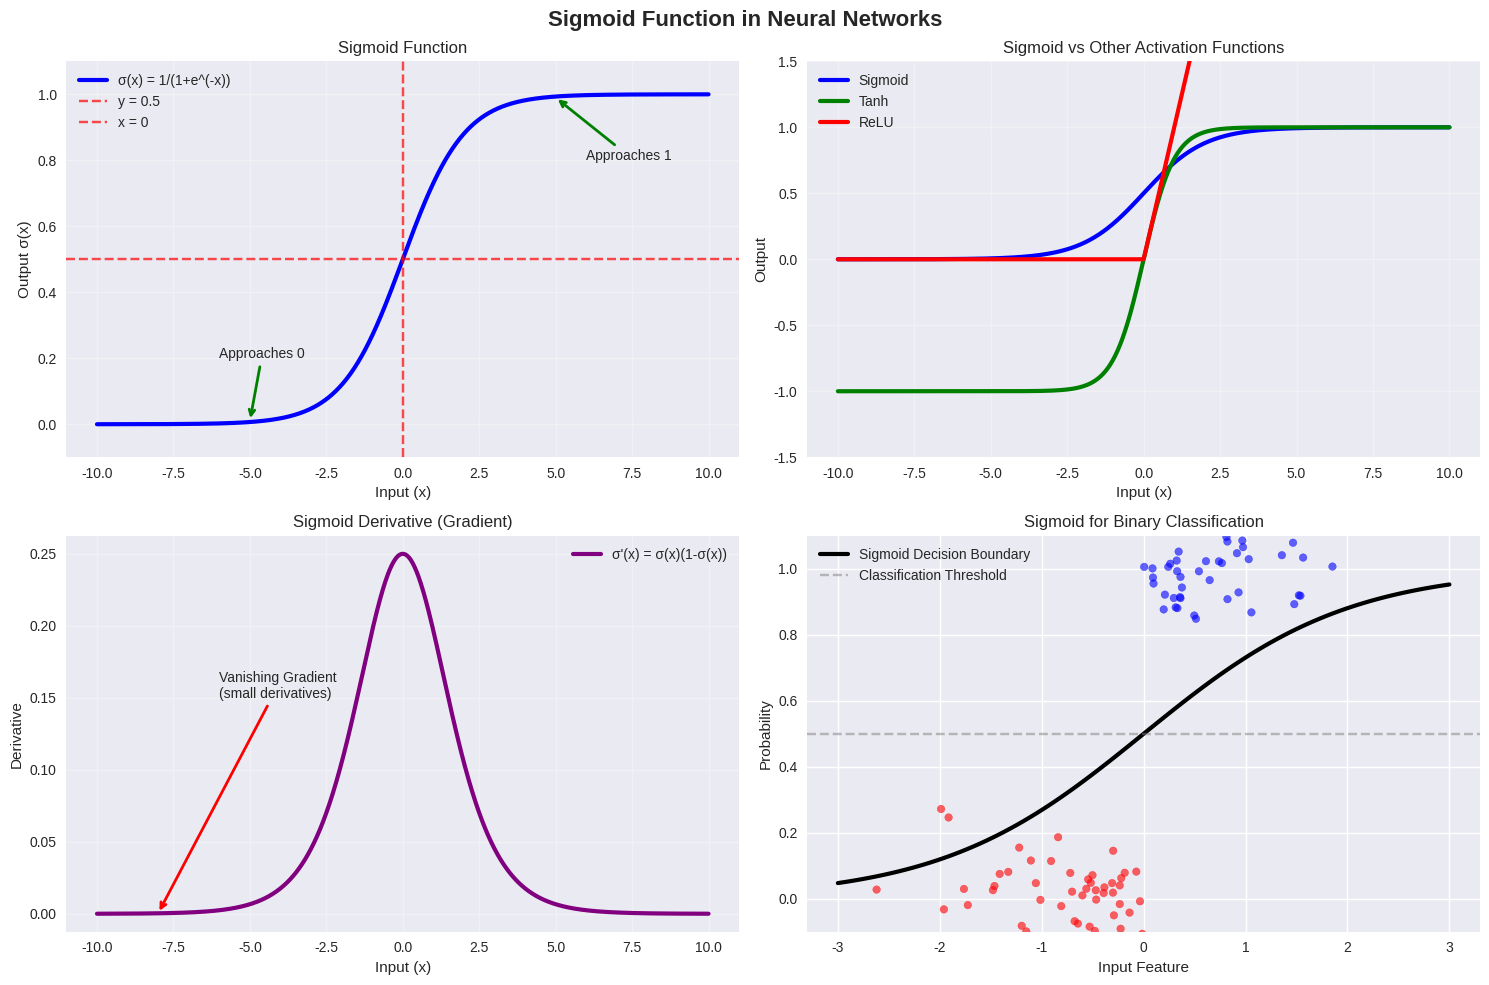
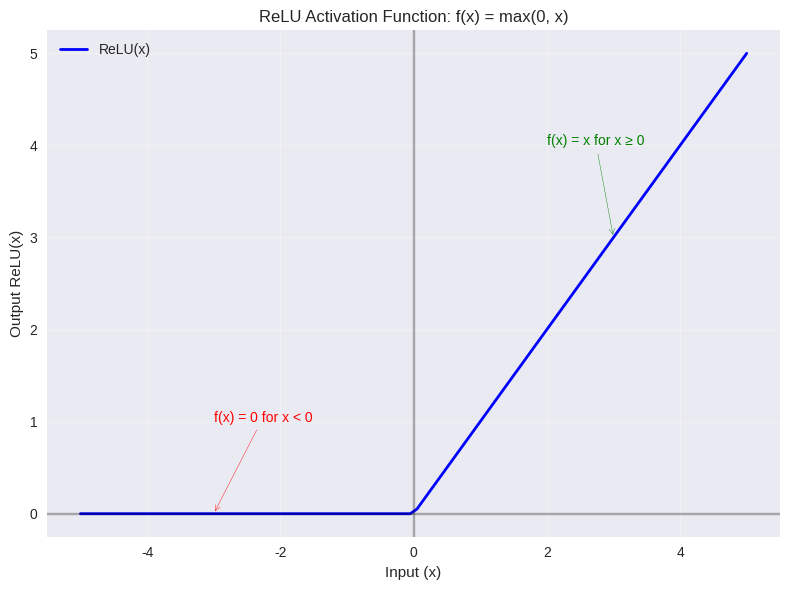

Write the Python code that produced these figures, in order.
#!pip install seaborn --quiet

def sigmoid(self, x):
    """Sigmoid activation function - squashes values between 0 and 1"""
    # Clip x to prevent overflow
    x = np.clip(x, -500, 500)
    return 1 / (1 + np.exp(-x))

import numpy as np
import matplotlib.pyplot as plt
from matplotlib.widgets import Slider
import seaborn as sns

# Set up the plotting style
plt.style.use('seaborn-v0_8')
sns.set_palette("husl")

def sigmoid(x):
    """Sigmoid activation function"""
    return 1 / (1 + np.exp(-x))

def sigmoid_derivative(x):
    """Derivative of sigmoid function"""
    s = sigmoid(x)
    return s * (1 - s)

# Create figure with multiple subplots
fig = plt.figure(figsize=(15, 10))
fig.suptitle('Sigmoid Function in Neural Networks', fontsize=16, fontweight='bold')

# Generate x values
x = np.linspace(-10, 10, 1000)
y_sigmoid = sigmoid(x)
y_derivative = sigmoid_derivative(x)

# Plot 1: Basic sigmoid function
ax1 = plt.subplot(2, 2, 1)
plt.plot(x, y_sigmoid, 'b-', linewidth=3, label='σ(x) = 1/(1+e^(-x))')
plt.axhline(y=0.5, color='r', linestyle='--', alpha=0.7, label='y = 0.5')
plt.axvline(x=0, color='r', linestyle='--', alpha=0.7, label='x = 0')
plt.grid(True, alpha=0.3)
plt.xlabel('Input (x)')
plt.ylabel('Output σ(x)')
plt.title('Sigmoid Function')
plt.legend()
plt.ylim(-0.1, 1.1)

# Add annotations
plt.annotate('Approaches 1', xy=(5, 0.99), xytext=(6, 0.8),
            arrowprops=dict(arrowstyle='->', color='green', lw=2))
plt.annotate('Approaches 0', xy=(-5, 0.01), xytext=(-6, 0.2),
            arrowprops=dict(arrowstyle='->', color='green', lw=2))

# Plot 2: Sigmoid vs other activation functions
ax2 = plt.subplot(2, 2, 2)
plt.plot(x, y_sigmoid, 'b-', linewidth=3, label='Sigmoid')
plt.plot(x, np.tanh(x), 'g-', linewidth=3, label='Tanh')
plt.plot(x, np.maximum(0, x), 'r-', linewidth=3, label='ReLU')
plt.grid(True, alpha=0.3)
plt.xlabel('Input (x)')
plt.ylabel('Output')
plt.title('Sigmoid vs Other Activation Functions')
plt.legend()
plt.ylim(-1.5, 1.5)

# Plot 3: Sigmoid derivative (for understanding gradients)
ax3 = plt.subplot(2, 2, 3)
plt.plot(x, y_derivative, 'purple', linewidth=3, label="σ'(x) = σ(x)(1-σ(x))")
plt.grid(True, alpha=0.3)
plt.xlabel('Input (x)')
plt.ylabel('Derivative')
plt.title('Sigmoid Derivative (Gradient)')
plt.legend()

# Add annotation for vanishing gradient
plt.annotate('Vanishing Gradient\n(small derivatives)', 
            xy=(-8, sigmoid_derivative(-8)), xytext=(-6, 0.15),
            arrowprops=dict(arrowstyle='->', color='red', lw=2))

# Plot 4: Sigmoid in action - simple classification example
ax4 = plt.subplot(2, 2, 4)

# Generate sample data
np.random.seed(42)
x_sample = np.random.randn(100)
y_sample = (x_sample > 0).astype(int) + 0.1 * np.random.randn(100)

# Plot data points
colors = ['red' if y < 0.5 else 'blue' for y in y_sample]
plt.scatter(x_sample, y_sample, c=colors, alpha=0.6, s=30)

# Plot sigmoid decision boundary
x_boundary = np.linspace(-3, 3, 100)
y_boundary = sigmoid(x_boundary)
plt.plot(x_boundary, y_boundary, 'k-', linewidth=3, label='Sigmoid Decision Boundary')

plt.axhline(y=0.5, color='gray', linestyle='--', alpha=0.5, label='Classification Threshold')
plt.xlabel('Input Feature')
plt.ylabel('Probability')
plt.title('Sigmoid for Binary Classification')
plt.legend()
plt.ylim(-0.1, 1.1)

plt.tight_layout()
plt.show()

def relu(x):
    """ReLU activation function - sets negative values to 0"""
    return np.maximum(0, x)

# Create input values from -5 to 5
x = np.linspace(-5, 5, 100)
y = relu(x)

# Create the plot
plt.figure(figsize=(8, 6))
plt.plot(x, y, 'b-', linewidth=2, label='ReLU(x)')
plt.axhline(y=0, color='k', linestyle='-', alpha=0.3)
plt.axvline(x=0, color='k', linestyle='-', alpha=0.3)
plt.grid(True, alpha=0.3)
plt.xlabel('Input (x)')
plt.ylabel('Output ReLU(x)')
plt.title('ReLU Activation Function: f(x) = max(0, x)')
plt.legend()

# Add annotations
plt.annotate('f(x) = 0 for x < 0', xy=(-3, 0), xytext=(-3, 1),
            arrowprops=dict(arrowstyle='->', color='red'),
            fontsize=10, color='red')
plt.annotate('f(x) = x for x ≥ 0', xy=(3, 3), xytext=(2, 4),
            arrowprops=dict(arrowstyle='->', color='green'),
            fontsize=10, color='green')

plt.tight_layout()
plt.show()

import numpy as np

def mse_loss(y_pred, y_true):
    """Mean Squared Error loss function"""
    return np.mean((y_pred - y_true)**2)

def relu(x):
    """ReLU activation function"""
    return np.maximum(0, x)

def relu_derivative(x):
    """Derivative of ReLU function"""
    return (x > 0).astype(float)

class QuadraticModel:
    def __init__(self, seed=42):
        np.random.seed(seed)
        self.a = np.random.randn()
        self.b = np.random.randn()
        self.c = np.random.randn()
        self.predictions_history = []
        
        # Store intermediate values for backpropagation
        self.cache = {}
    
    def forward(self, x):
        """Forward pass - compute predictions and cache intermediate values"""
        # Cache inputs for backpropagation
        self.cache['x'] = x
        self.cache['x_squared'] = x**2
        
        # Compute prediction
        # y_pred = self.a * self.cache['x_squared'] + self.b * x + self.c
        # Compute quadratic output (before activation)
        z = self.a * self.cache['x_squared'] + self.b * x + self.c
        self.cache['z'] = z  # Cache pre-activation values
        y_pred = relu(z)
        self.cache['relu_mask'] = (z > 0).astype(float)  # Cache ReLU derivative
        self.cache['y_pred'] = y_pred
        
        return y_pred
    
    def predict(self, x):
        """Alias for forward pass (for compatibility)"""
        return self.forward(x)
    
    def backward(self, y_true):
        """Backpropagation - compute gradients using cached values"""
        if 'y_pred' not in self.cache:
            raise ValueError("Must call forward() before backward()")
        
        # Get cached values
        x = self.cache['x']
        x_squared = self.cache['x_squared']
        y_pred = self.cache['y_pred']
        
        # Compute error (derivative of loss w.r.t. predictions)
        error = y_pred - y_true
        N = len(x)

        # Backpropagate through the model
        # dL/dy_pred = 2 * (y_pred - y_true) / N  (from MSE loss)
        # But we can work directly with error = y_pred - y_true

        relu_mask = self.cache['relu_mask']
        dL_dz = (2/N) * error * relu_mask
        
        # Gradients w.r.t. parameters
        dL_da = (2/N) * np.sum(error * x_squared)  # ∂L/∂a = ∂L/∂y_pred * ∂y_pred/∂a
        dL_db = (2/N) * np.sum(error * x)          # ∂L/∂b = ∂L/∂y_pred * ∂y_pred/∂b  
        dL_dc = (2/N) * np.sum(error)              # ∂L/∂c = ∂L/∂y_pred * ∂y_pred/∂c
        
        # Store gradients
        self.gradients = {
            'dL_da': dL_da,
            'dL_db': dL_db,
            'dL_dc': dL_dc
        }
        
        # Compute loss
        loss = mse_loss(y_pred, y_true)
        
        return loss, dL_da, dL_db, dL_dc
    
    def compute_gradients(self, x, y_true):
        """Combined forward and backward pass (for compatibility)"""
        self.forward(x)
        return self.backward(y_true)
    
    def update_parameters(self, grads, lr):
        """Update parameters using gradients"""
        if isinstance(grads, tuple):
            # Handle old format: (loss, dL_da, dL_db, dL_dc)
            _, dL_da, dL_db, dL_dc = grads
        else:
            # Handle new format: dict
            dL_da = grads['dL_da']
            dL_db = grads['dL_db'] 
            dL_dc = grads['dL_dc']
        
        # Gradient descent update
        self.a -= lr * dL_da
        self.b -= lr * dL_db
        self.c -= lr * dL_dc
    
    def train(self, x, y, epochs=100, lr=0.01, verbose=True):
        """Training loop using explicit forward/backward passes"""
        loss_history = []
        
        for epoch in range(epochs):
            # Forward pass
            y_pred = self.forward(x)
            
            # Backward pass
            loss, dL_da, dL_db, dL_dc = self.backward(y)
            
            # Update parameters
            self.update_parameters(self.gradients, lr)
            
            loss_history.append(loss)
            
            # Logging and history tracking
            if epoch % 10 == 0 or epoch == epochs - 1:
                self.predictions_history.append((epoch, y_pred.copy()))
                if verbose:
                    print(f"Epoch {epoch:3}: a={self.a:.3f}, b={self.b:.3f}, c={self.c:.3f}, Loss={loss:.3f}")
        
        return loss_history
    
    def zero_gradients(self):
        """Reset gradients (useful for more complex training loops)"""
        self.gradients = {
            'dL_da': 0.0,
            'dL_db': 0.0,
            'dL_dc': 0.0
        }
        self.cache = {}

# Example usage
if __name__ == "__main__":
    # Generate some synthetic quadratic data
    np.random.seed(123)
    x_train = np.linspace(-2, 2, 100)
    true_a, true_b, true_c = 1.5, -0.5, 2.0
    y_train = true_a * x_train**2 + true_b * x_train + true_c + 0.1 * np.random.randn(100)
    
    # Create and train model
    model = QuadraticModel(seed=42)
    print("Training with explicit backpropagation:")
    print(f"True parameters: a={true_a}, b={true_b}, c={true_c}")
    print(f"Initial parameters: a={model.a:.3f}, b={model.b:.3f}, c={model.c:.3f}")
    print()
    
    loss_history = model.train(x_train, y_train, epochs=50, lr=0.01)
    
    print(f"\nFinal parameters: a={model.a:.3f}, b={model.b:.3f}, c={model.c:.3f}")